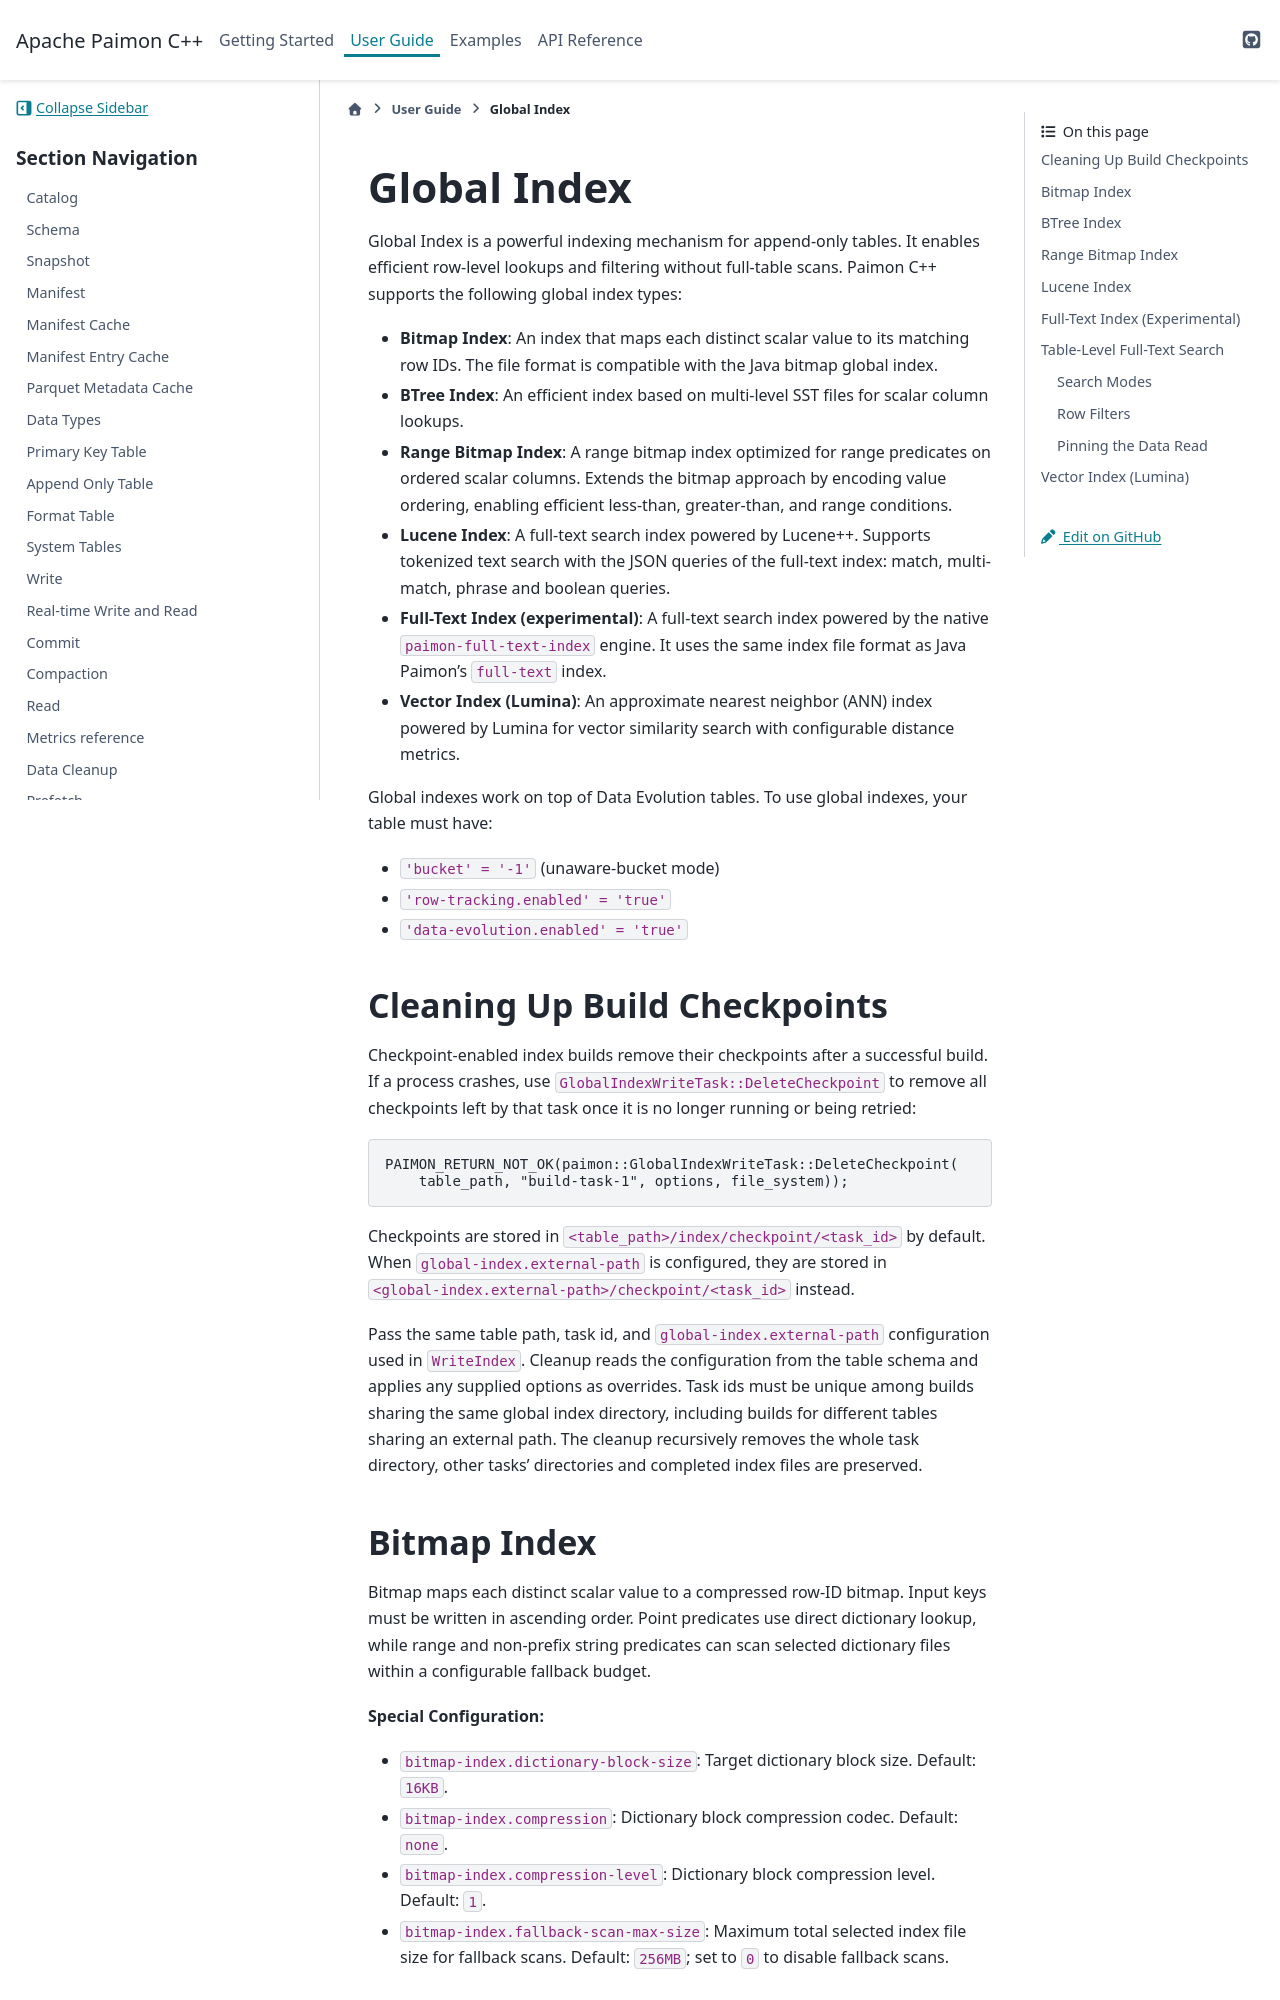

repository: apache/paimon-cpp · page: user_guide/global_index.html · generator: sphinx

.. Licensed to the Apache Software Foundation (ASF) under one
.. or more contributor license agreements.  See the NOTICE file
.. distributed with this work for additional information
.. regarding copyright ownership.  The ASF licenses this file
.. to you under the Apache License, Version 2.0 (the
.. "License"); you may not use this file except in compliance
.. with the License.  You may obtain a copy of the License at

..   http://www.apache.org/licenses/LICENSE-2.0

.. Unless required by applicable law or agreed to in writing,
.. software distributed under the License is distributed on an
.. "AS IS" BASIS, WITHOUT WARRANTIES OR CONDITIONS OF ANY
.. KIND, either express or implied.  See the License for the
.. specific language governing permissions and limitations
.. under the License.

Global Index
============

Global Index is a powerful indexing mechanism for append-only tables.
It enables efficient row-level lookups and filtering without full-table scans.
Paimon C++ supports the following global index types:

- **Bitmap Index**: An index that maps each distinct scalar value to its matching row IDs. The
  file format is compatible with the Java bitmap global index.
- **BTree Index**: An efficient index based on multi-level SST files for scalar column lookups.
- **Range Bitmap Index**: A range bitmap index optimized for range predicates on ordered scalar columns. Extends the bitmap approach by encoding value ordering, enabling efficient less-than, greater-than, and range conditions.
- **Lucene Index**: A full-text search index powered by Lucene++. Supports tokenized text search with the JSON queries of the full-text index: match, multi-match, phrase and boolean queries.
- **Full-Text Index (experimental)**: A full-text search index powered by the native
  ``paimon-full-text-index`` engine. It uses the same index file format as Java Paimon's
  ``full-text`` index.
- **Vector Index (Lumina)**: An approximate nearest neighbor (ANN) index powered by Lumina for vector similarity search with configurable distance metrics.

Global indexes work on top of Data Evolution tables. To use global indexes, your table must have:

- ``'bucket' = '-1'`` (unaware-bucket mode)
- ``'row-tracking.enabled' = 'true'``
- ``'data-evolution.enabled' = 'true'``

Cleaning Up Build Checkpoints
-----------------------------

Checkpoint-enabled index builds remove their checkpoints after a successful build. If a process
crashes, use ``GlobalIndexWriteTask::DeleteCheckpoint`` to remove all checkpoints left by that
task once it is no longer running or being retried:

.. code-block:: cpp

   PAIMON_RETURN_NOT_OK(paimon::GlobalIndexWriteTask::DeleteCheckpoint(
       table_path, "build-task-1", options, file_system));

Checkpoints are stored in ``<table_path>/index/checkpoint/<task_id>`` by default. When
``global-index.external-path`` is configured, they are stored in
``<global-index.external-path>/checkpoint/<task_id>`` instead.

Pass the same table path, task id, and ``global-index.external-path`` configuration used in
``WriteIndex``. Cleanup reads the configuration from the table schema and applies any supplied
options as overrides. Task ids must be unique among builds sharing the same global index directory,
including builds for different tables sharing an external path. The cleanup recursively removes
the whole task directory, other tasks' directories and completed index files are preserved.

Bitmap Index
------------

Bitmap maps each distinct scalar value to a compressed row-ID bitmap. Input keys must be written
in ascending order. Point predicates use direct dictionary lookup, while range and non-prefix
string predicates can scan selected dictionary files within a configurable fallback budget.

**Special Configuration:**

- ``bitmap-index.dictionary-block-size``: Target dictionary block size. Default: ``16KB``.
- ``bitmap-index.compression``: Dictionary block compression codec. Default: ``none``.
- ``bitmap-index.compression-level``: Dictionary block compression level. Default: ``1``.
- ``bitmap-index.fallback-scan-max-size``: Maximum total selected index file size for fallback
  scans. Default: ``256MB``; set to ``0`` to disable fallback scans.
